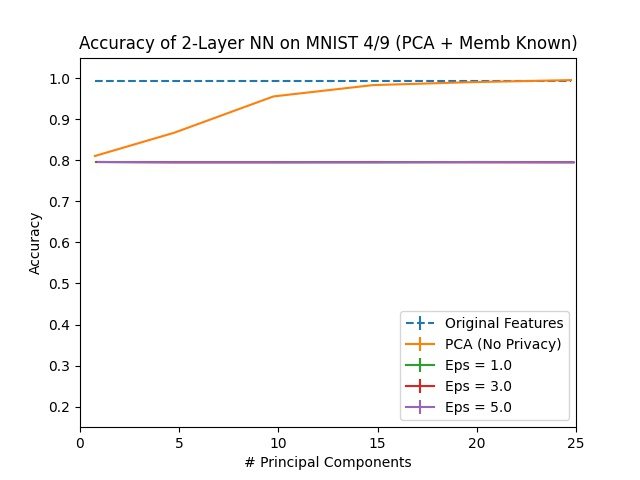

The data file committed next to this chart (first rows):
Dimension, PCA, Eps = 1.0, Eps = 1.0 25, Eps = 1.0 75, Eps = 3.0, Eps = 3.0 25, Eps = 3.0 75, Eps = 5.0, Eps = 5.0 25, Eps = 5.0 75, Original Features
1, 0.8104, 0.7958, 0.0, 0.0, 0.7958, 0.0, 0.0, 0.7958, 0.0, 0.0, 0.9935
5, 0.8671, 0.7958, 0.0, 0.0, 0.795, 0.0, 0.0008104, 0.795, 0.0008104, 0.0, 0.9935
10, 0.9554, 0.7958, 0.0008104, 0.0, 0.795, 0.0, 0.0008104, 0.795, 0.0, 0.0008104, 0.9935
15, 0.983, 0.795, 0.0, 0.0008104, 0.7958, 0.0008104, 0.0, 0.795, 0.0, 0.0, 0.9935
20, 0.9903, 0.7958, 0.0008104, 0.0, 0.795, 0.0, 0.0008104, 0.7958, 0.0008104, 0.0, 0.9935
25, 0.9951, 0.7958, 0.0008104, 0.0, 0.795, 0.0, 0.0008104, 0.795, 0.0008104, 0.0008104, 0.9935
